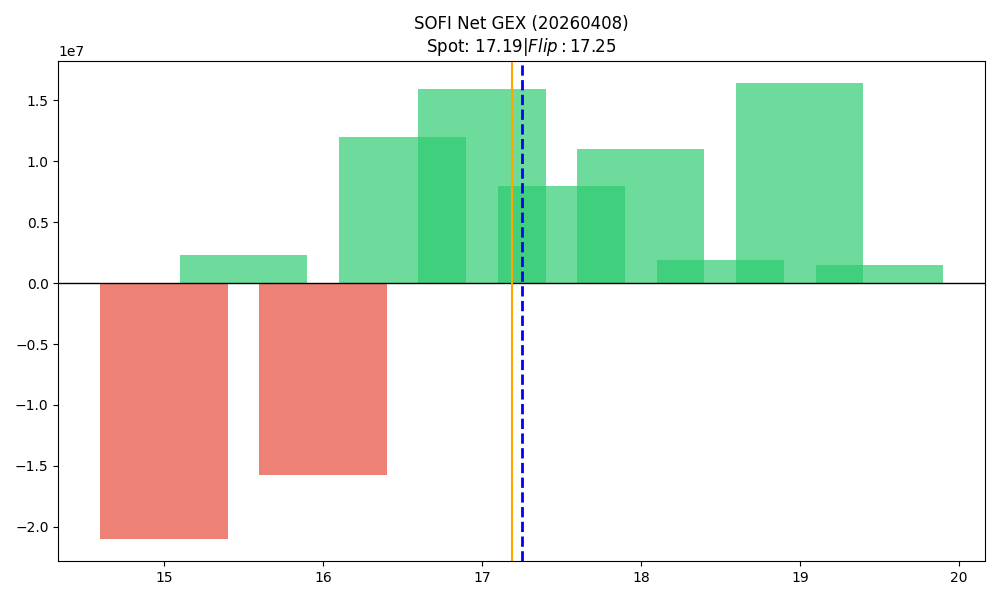

The file beside this chart, header and first rows:
strike, call_gex, put_gex, call_dex, put_dex, net_greek_delta, net_gex
15.0, 3241308, 24204645, 17541255, -44677924, -0.1351, -20963337
15.5, 6099943, 3826519, 20106441, -4809927, 0.3368, 2273424
16.0, 14301619, 30025795, 36721800, -57137221, -0.1021, -15724176
16.5, 14326055, 2348444, 18300513, -3996570, 0.2903, 11977611
17.0, 31262544, 15305036, 48685135, -46747467, 0.009073, 15957508
17.5, 8673719, 677188, 8791605, -2684041, 0.1288, 7996531
18.0, 19999279, 9023768, 27311028, -49215157, -0.1032, 10975511
18.5, 1923586, 34299, 1668095, -253911, 0.07259, 1889287
19.0, 19989360, 3580740, 22317768, -30584056, -0.03017, 16408620
19.5, 1470525, 5095, 1271312, -102485, 0.04747, 1465430
